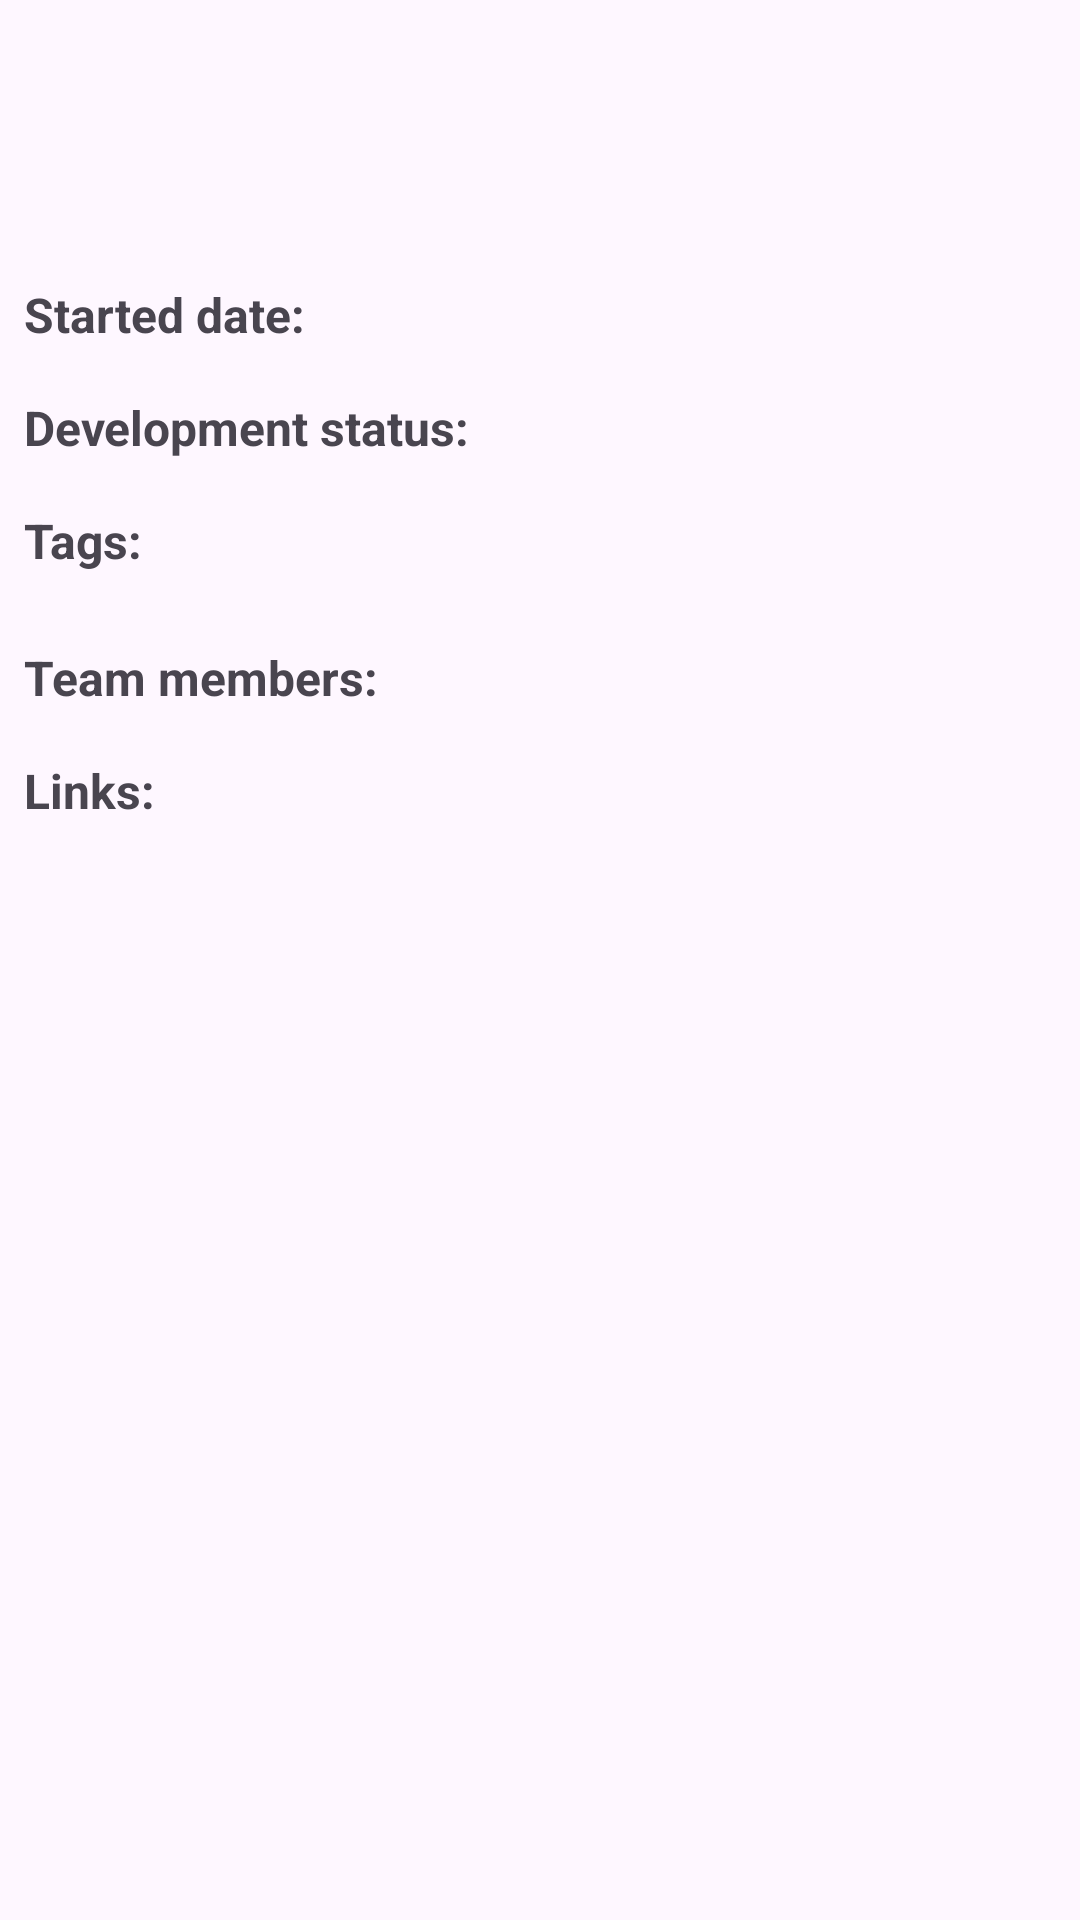

Produce the Android XML layout that renders to this screen, including the resource entries it uses.
<!-- AndroidManifest.xml: application theme Theme.Cryptocurrency -->
<!-- res/layout/fragment_coin.xml -->
<?xml version="1.0" encoding="utf-8"?>
<layout xmlns:android="http://schemas.android.com/apk/res/android"
    xmlns:app="http://schemas.android.com/apk/res-auto"
    xmlns:tools="http://schemas.android.com/tools"
    tools:context=".ui.coin.CoinFragment">

    <data>
        <variable
            name="viewModel"
            type="com.example.cryptocurrency.ui.coin.CoinViewModel" />
    </data>

    <androidx.constraintlayout.widget.ConstraintLayout
        android:layout_width="match_parent"
        android:layout_height="match_parent">

        <androidx.appcompat.widget.AppCompatImageView
            android:id="@+id/status_image"
            android:layout_width="wrap_content"
            android:layout_height="wrap_content"
            android:src="@drawable/loading_img"
            app:coinStatus="@{viewModel.status}"
            app:layout_constraintBottom_toBottomOf="parent"
            app:layout_constraintLeft_toLeftOf="parent"
            app:layout_constraintRight_toRightOf="parent"
            app:layout_constraintTop_toTopOf="parent" />

        <ScrollView
            android:layout_width="match_parent"
            android:layout_height="match_parent"
            app:layout_constraintBottom_toBottomOf="parent"
            app:layout_constraintEnd_toEndOf="parent"
            app:layout_constraintStart_toStartOf="parent"
            app:layout_constraintTop_toTopOf="parent">

            <androidx.constraintlayout.widget.ConstraintLayout
                android:layout_width="match_parent"
                android:layout_height="wrap_content"
                android:paddingTop="8dp"
                android:paddingBottom="8dp">

                <TextView
                    android:id="@+id/text_rank"
                    style="@android:style/Widget.Material.TextView"
                    android:layout_width="wrap_content"
                    android:layout_height="wrap_content"
                    android:layout_marginStart="8dp"
                    android:layout_marginTop="16dp"
                    android:textSize="20sp"
                    android:textStyle="bold"
                    app:layout_constraintStart_toStartOf="parent"
                    app:layout_constraintTop_toTopOf="parent"
                    tools:text="100" />

                <TextView
                    android:id="@+id/text_name"
                    android:layout_width="wrap_content"
                    android:layout_height="wrap_content"
                    android:layout_marginStart="8dp"
                    android:textSize="20sp"
                    android:textStyle="bold"
                    app:layout_constraintStart_toEndOf="@+id/text_rank"
                    app:layout_constraintTop_toTopOf="@+id/text_rank"
                    tools:text="Bitcoin" />

                <TextView
                    android:id="@+id/text_symbol"
                    android:layout_width="wrap_content"
                    android:layout_height="wrap_content"
                    android:layout_marginStart="8dp"
                    android:textSize="20sp"
                    android:textStyle="bold"
                    app:layout_constraintStart_toEndOf="@+id/text_name"
                    app:layout_constraintTop_toTopOf="@+id/text_rank"
                    tools:text="(BTC)" />

                <TextView
                    android:id="@+id/text_active"
                    android:layout_width="wrap_content"
                    android:layout_height="wrap_content"
                    android:layout_marginEnd="8dp"
                    android:textColor="#43A047"
                    android:textStyle="bold"
                    app:layout_constraintBottom_toBottomOf="@+id/text_rank"
                    app:layout_constraintEnd_toEndOf="parent"
                    app:layout_constraintTop_toTopOf="@+id/text_rank"
                    tools:text="active" />

                <TextView
                    android:id="@+id/text_description"
                    android:layout_width="0dp"
                    android:layout_height="wrap_content"
                    android:layout_marginTop="8dp"
                    app:layout_constraintEnd_toEndOf="@+id/text_active"
                    app:layout_constraintStart_toStartOf="@+id/text_rank"
                    app:layout_constraintTop_toBottomOf="@+id/text_rank"
                    tools:text="@tools:sample/lorem[10]" />

                <TextView
                    android:id="@+id/text_started_date_text"
                    style="@android:style/Widget.Material.TextView"
                    android:layout_width="wrap_content"
                    android:layout_height="wrap_content"
                    android:layout_marginTop="16dp"
                    android:text="@string/started_date"
                    android:textSize="16sp"
                    android:textStyle="bold"
                    app:layout_constraintStart_toStartOf="@+id/text_rank"
                    app:layout_constraintTop_toBottomOf="@+id/text_description" />

                <TextView
                    android:id="@+id/text_started_date"
                    android:layout_width="wrap_content"
                    android:layout_height="wrap_content"
                    android:layout_marginStart="8dp"
                    android:textSize="16sp"
                    app:layout_constraintStart_toEndOf="@+id/text_started_date_text"
                    app:layout_constraintTop_toTopOf="@+id/text_started_date_text"
                    tools:text="23/05/1983" />

                <TextView
                    android:id="@+id/text_development_status_text"
                    style="@android:style/Widget.Material.TextView"
                    android:layout_width="wrap_content"
                    android:layout_height="wrap_content"
                    android:layout_marginTop="16dp"
                    android:text="@string/development_status"
                    android:textSize="16sp"
                    android:textStyle="bold"
                    app:layout_constraintStart_toStartOf="@+id/text_rank"
                    app:layout_constraintTop_toBottomOf="@+id/text_started_date_text" />

                <TextView
                    android:id="@+id/text_development_status"
                    android:layout_width="wrap_content"
                    android:layout_height="wrap_content"
                    android:layout_marginStart="8dp"
                    android:textSize="16sp"
                    app:layout_constraintStart_toEndOf="@+id/text_development_status_text"
                    app:layout_constraintTop_toTopOf="@+id/text_development_status_text"
                    tools:text="Working product" />

                <TextView
                    android:id="@+id/text_tags"
                    style="@android:style/Widget.Material.TextView"
                    android:layout_width="wrap_content"
                    android:layout_height="wrap_content"
                    android:layout_marginTop="16dp"
                    android:text="@string/tags"
                    android:textSize="16sp"
                    android:textStyle="bold"
                    app:layout_constraintStart_toStartOf="@+id/text_rank"
                    app:layout_constraintTop_toBottomOf="@+id/text_development_status_text" />

                <TextView
                    android:id="@+id/text_team_members"
                    android:layout_width="wrap_content"
                    android:layout_height="wrap_content"
                    android:layout_marginTop="16dp"
                    android:text="@string/team_members"
                    android:textSize="16sp"
                    android:textStyle="bold"
                    app:layout_constraintStart_toStartOf="@+id/text_rank"
                    app:layout_constraintTop_toBottomOf="@+id/chip_group" />

                <TextView
                    android:id="@+id/text_team_member_empty"
                    android:layout_width="wrap_content"
                    android:layout_height="wrap_content"
                    android:layout_marginTop="8dp"
                    android:text="@string/empty_team_members"
                    android:visibility="gone"
                    app:layout_constraintEnd_toEndOf="@+id/text_active"
                    app:layout_constraintStart_toStartOf="@+id/text_rank"
                    app:layout_constraintTop_toBottomOf="@+id/text_team_members"
                    tools:visibility="visible" />

                <TextView
                    android:id="@+id/text_links_text"
                    android:layout_width="wrap_content"
                    android:layout_height="wrap_content"
                    android:layout_marginTop="16dp"
                    android:text="@string/links"
                    android:textSize="16sp"
                    android:textStyle="bold"
                    app:layout_constraintStart_toStartOf="@+id/text_rank"
                    app:layout_constraintTop_toBottomOf="@+id/recycler_team" />

                <androidx.recyclerview.widget.RecyclerView
                    android:id="@+id/recycler_links"
                    android:layout_width="0dp"
                    android:layout_height="match_parent"
                    app:layoutManager="androidx.recyclerview.widget.LinearLayoutManager"
                    app:layout_constraintEnd_toEndOf="parent"
                    app:layout_constraintStart_toStartOf="@+id/text_links_text"
                    app:layout_constraintTop_toBottomOf="@+id/text_links_text"
                    tools:listitem="@layout/view_link_item" />

                <androidx.recyclerview.widget.RecyclerView
                    android:id="@+id/recycler_team"
                    android:layout_width="0dp"
                    android:layout_height="wrap_content"
                    android:layout_marginTop="4dp"
                    android:visibility="gone"
                    app:layoutManager="androidx.recyclerview.widget.GridLayoutManager"
                    app:layout_constraintEnd_toEndOf="@+id/text_active"
                    app:layout_constraintHorizontal_bias="0.0"
                    app:layout_constraintStart_toStartOf="@+id/text_rank"
                    app:layout_constraintTop_toBottomOf="@+id/text_team_members"
                    tools:listitem="@layout/view_team_member_item"
                    tools:visibility="visible" />

                <com.google.android.material.chip.ChipGroup
                    android:id="@+id/chip_group"
                    android:layout_width="0dp"
                    android:layout_height="wrap_content"
                    android:layout_marginTop="8dp"
                    app:layout_constraintEnd_toEndOf="@+id/text_active"
                    app:layout_constraintStart_toStartOf="@+id/text_rank"
                    app:layout_constraintTop_toBottomOf="@+id/text_tags" />
            </androidx.constraintlayout.widget.ConstraintLayout>
        </ScrollView>

    </androidx.constraintlayout.widget.ConstraintLayout>
</layout>
<!-- res/layout/view_link_item.xml (included above) -->
<?xml version="1.0" encoding="utf-8"?>
<layout xmlns:android="http://schemas.android.com/apk/res/android"
    xmlns:app="http://schemas.android.com/apk/res-auto"
    xmlns:tools="http://schemas.android.com/tools">

    <androidx.constraintlayout.widget.ConstraintLayout
        android:layout_width="match_parent"
        android:layout_height="wrap_content"
        android:paddingTop="4dp"
        android:paddingStart="8dp"
        android:paddingEnd="8dp" >

        <TextView
            android:id="@+id/text_site"
            android:layout_width="0dp"
            android:layout_height="wrap_content"
            app:layout_constraintTop_toTopOf="parent"
            app:layout_constraintStart_toStartOf="parent"
            app:layout_constraintEnd_toEndOf="parent"
            app:layout_constraintBottom_toBottomOf="parent"
            android:text="@string/facebook"/>
    </androidx.constraintlayout.widget.ConstraintLayout>
</layout>
<!-- res/layout/view_team_member_item.xml (included above) -->
<?xml version="1.0" encoding="utf-8"?>
<layout xmlns:android="http://schemas.android.com/apk/res/android"
    xmlns:app="http://schemas.android.com/apk/res-auto"
    xmlns:tools="http://schemas.android.com/tools">

    <data>
        <variable
            name="item"
            type="com.example.cryptocurrency.data.TeamMember" />
    </data>

    <androidx.constraintlayout.widget.ConstraintLayout
        android:layout_width="match_parent"
        android:layout_height="wrap_content">

        <TextView
            android:id="@+id/text_name"
            android:layout_width="wrap_content"
            android:layout_height="wrap_content"
            android:layout_marginStart="8dp"
            android:layout_marginTop="4dp"
            android:textSize="16sp"
            android:textStyle="bold"
            app:layout_constraintStart_toStartOf="parent"
            app:layout_constraintTop_toTopOf="parent"
            tools:text="Original" />

        <TextView
            android:id="@+id/text_position"
            android:layout_width="wrap_content"
            android:layout_height="wrap_content"
            android:layout_marginStart="8dp"
            android:layout_marginBottom="4dp"
            app:layout_constraintBottom_toBottomOf="parent"
            app:layout_constraintStart_toStartOf="parent"
            app:layout_constraintTop_toBottomOf="@+id/text_name"
            tools:text="Coca Cola" />
    </androidx.constraintlayout.widget.ConstraintLayout>
</layout>
<!-- resources referenced by this layout -->
<resources>
  <string name="development_status">Development status:</string>
  <string name="links">Links:</string>
  <string name="started_date">Started date:</string>
  <string name="tags">Tags:</string>
  <string name="team_members">Team members:</string>
  <style name="Theme.Cryptocurrency" parent="Theme.Material3.DayNight.NoActionBar">
          
          <item name="colorPrimary">@color/primaryLight</item>
          <item name="colorSecondary">@color/secondaryLight</item>
          <item name="colorTertiary">@color/tertiaryLight</item>
      </style>
  <color name="primaryLight">#404944</color>
  <color name="secondaryLight">#BFC9C2</color>
  <color name="tertiaryLight">#F5FBF5</color>
</resources>
